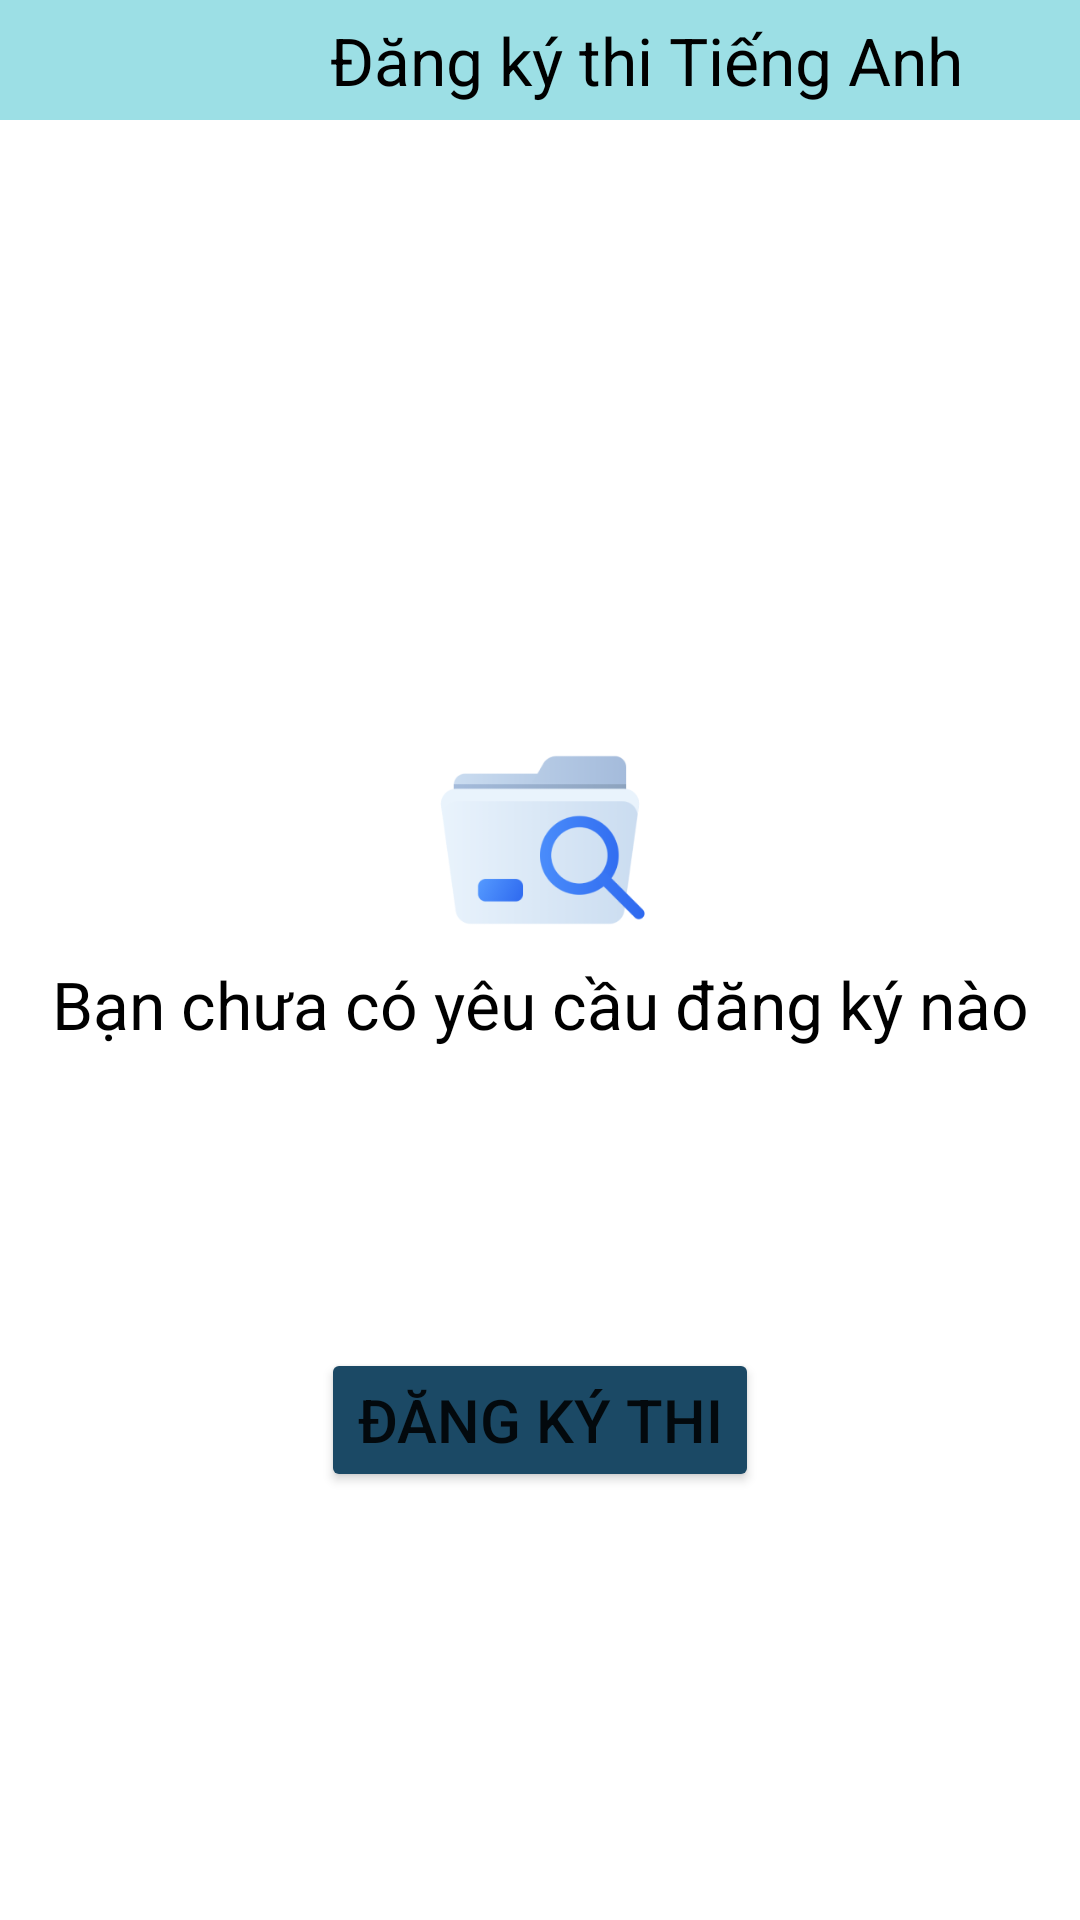

Reconstruct the res/layout file that produces this screen, plus the resources it refers to.
<!-- AndroidManifest.xml: application theme Theme.Nerd -->
<!-- res/layout/activity_dangkythi.xml -->
<?xml version="1.0" encoding="utf-8"?>
<LinearLayout xmlns:android="http://schemas.android.com/apk/res/android"
    xmlns:app="http://schemas.android.com/apk/res-auto"
    xmlns:tools="http://schemas.android.com/tools"
    android:layout_width="match_parent"
    android:layout_height="match_parent"
    tools:context=".dangkythi"
    android:orientation="vertical">

    <LinearLayout
        android:layout_width="match_parent"
        android:layout_height="wrap_content"
        android:background="#9CDFE5">

        <ImageButton
            android:id="@+id/imbtn_Back"
            android:background="#9CDFE5"
            android:layout_width="40dp"
            android:layout_height="40dp"
            android:src="@drawable/ic_baseline_arrow_back_25"/>

        <TextView
            android:layout_marginStart="70dp"
            android:layout_width="match_parent"
            android:layout_height="wrap_content"
            android:text="Đăng ký thi Tiếng Anh"
            android:textSize="22sp"
            android:textColor="#000"
            android:layout_gravity="center"/>

    </LinearLayout>

    <LinearLayout
        android:layout_width="match_parent"
        android:layout_height="match_parent"
        android:orientation="vertical"
        android:layout_marginTop="200dp"
        >
        <ImageView

            android:layout_width="80dp"
            android:layout_height="80dp"
            android:layout_gravity="center"
            android:src="@drawable/notfound" />

        <TextView
            android:layout_width="match_parent"
            android:layout_height="wrap_content"
            android:text="Bạn chưa có yêu cầu đăng ký nào"
            android:textSize="22sp"
            android:textColor="#000"
            android:gravity="center"/>

        <Button
            android:id="@+id/btn_Register"
            android:layout_width="wrap_content"
            android:layout_height="wrap_content"
            android:text="Đăng ký thi"
            android:layout_marginTop="100dp"
            android:textSize="20sp"
            android:layout_gravity="center"
            android:backgroundTint="#1B4965"/>
    </LinearLayout>
</LinearLayout>
<!-- resources referenced by this layout -->
<resources>
  <!-- drawable notfound: png bitmap (drawable-v24, 12079 bytes) -->
  <style name="Theme.Nerd" parent="Theme.MaterialComponents.DayNight.DarkActionBar">
          
          <item name="colorPrimary">@color/purple_500</item>
          <item name="colorPrimaryVariant">@color/purple_700</item>
          <item name="colorOnPrimary">@color/white</item>
          
          <item name="colorSecondary">@color/teal_200</item>
          <item name="colorSecondaryVariant">@color/teal_700</item>
          <item name="colorOnSecondary">@color/black</item>
          
          <item name="android:statusBarColor" tools:targetApi="l">?attr/colorPrimaryVariant</item>
          
      </style>
  <color name="purple_500">#FF6200EE</color>
  <color name="purple_700">#FF3700B3</color>
  <color name="white">#FFFFFFFF</color>
  <color name="teal_200">#FF03DAC5</color>
  <color name="teal_700">#FF018786</color>
  <color name="black">#FF000000</color>
</resources>
